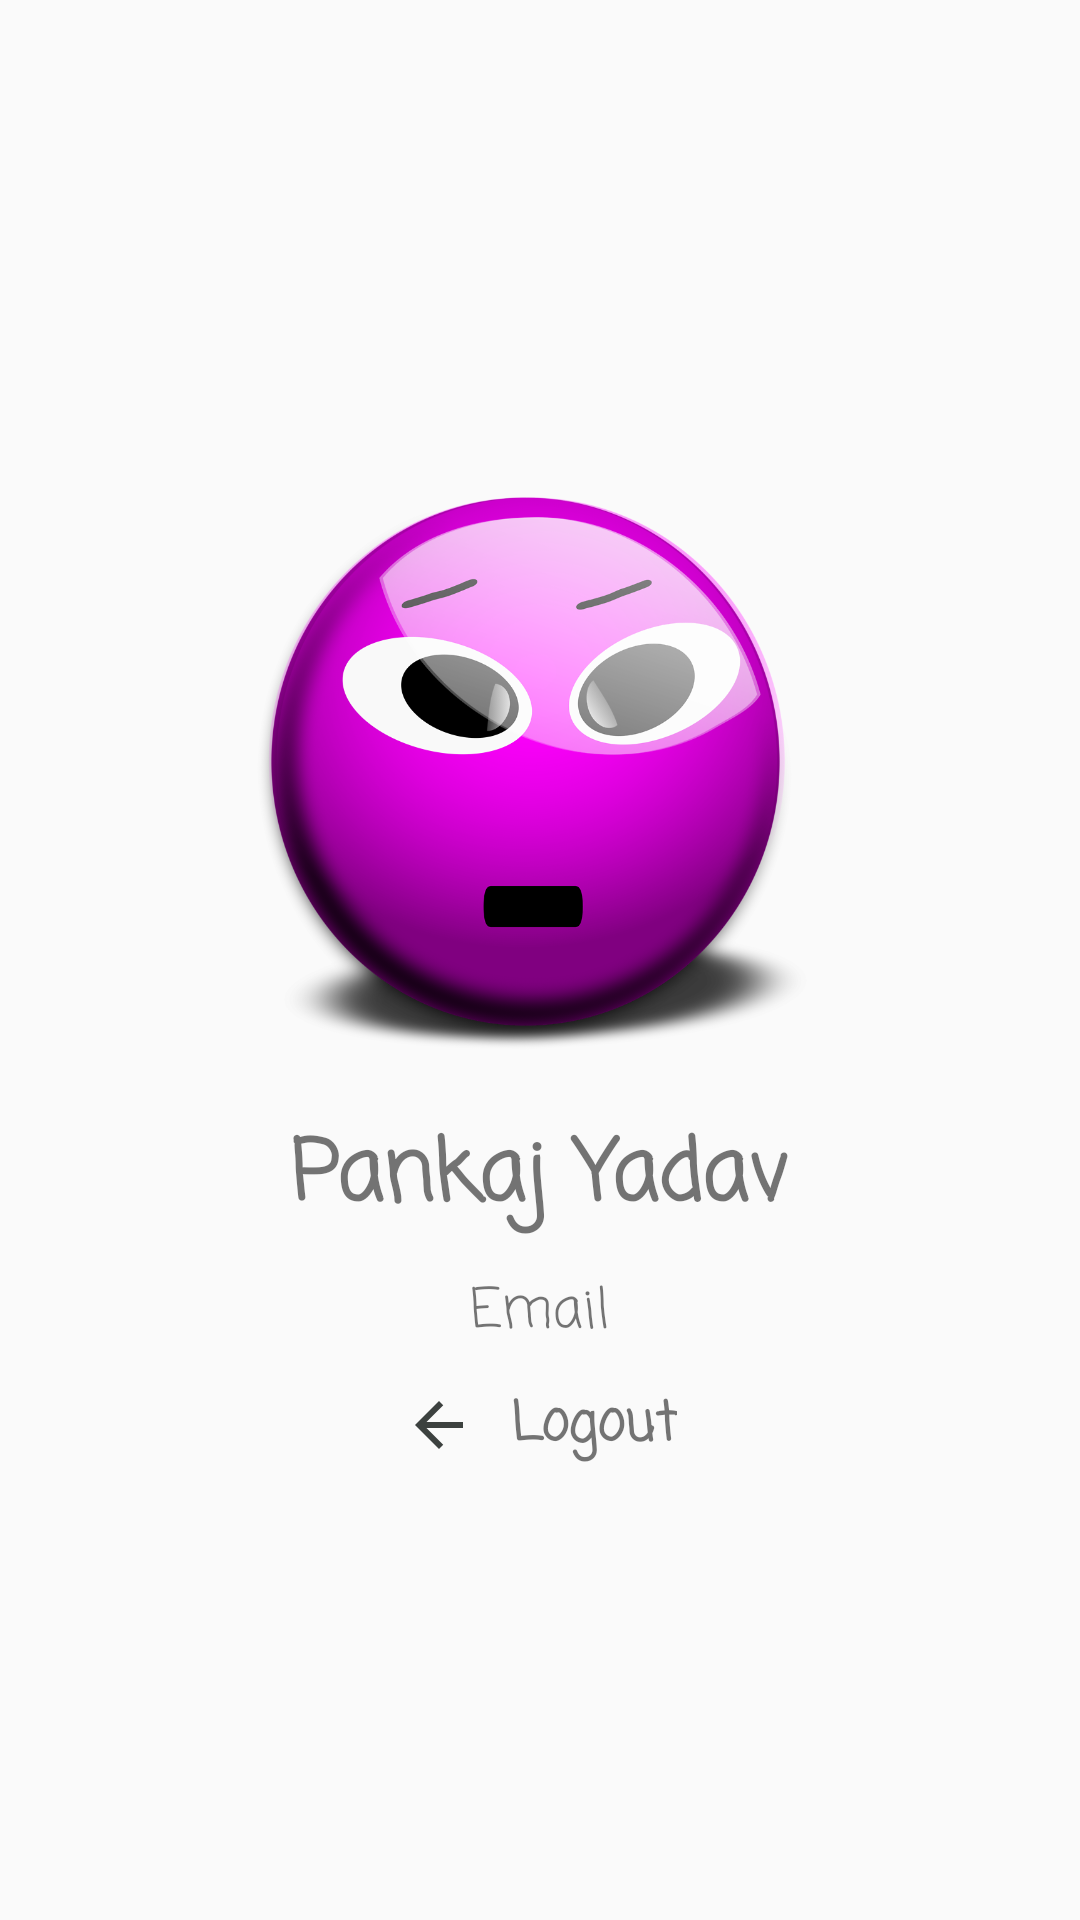

Layout XML and referenced resources for this Android screen:
<!-- AndroidManifest.xml: application theme AppTheme -->
<!-- res/layout/loggedin.xml -->
<?xml version="1.0" encoding="utf-8"?>
<RelativeLayout xmlns:android="http://schemas.android.com/apk/res/android"
    android:layout_width="match_parent" android:layout_height="match_parent">


    <LinearLayout
        android:layout_width="wrap_content"
        android:layout_height="wrap_content"
        android:layout_centerVertical="true"
        android:layout_centerHorizontal="true"
        android:orientation="vertical">

        <ImageView
            android:id="@+id/imageview"
            android:layout_width="200dp"
            android:layout_height="200dp"
            android:layout_margin="10dp"
            android:accessibilityHeading="true"
            android:layout_gravity="center"
            android:background="@drawable/emoji" />

        <TextView
            android:id="@+id/username"
            android:layout_width="wrap_content"
            android:layout_height="wrap_content"
            android:layout_gravity="center"
            android:layout_margin="5dp"
            android:fontFamily="casual"
            android:text="Pankaj Yadav"
            android:textStyle="bold"
            android:textSize="28sp" />
        <TextView
            android:id="@+id/emailid"
            android:layout_width="wrap_content"
            android:layout_height="wrap_content"
            android:layout_gravity="center"
            android:layout_margin="5dp"
            android:fontFamily="casual"
            android:text="Email"

            android:textSize="18sp" />
        <TextView
            android:id="@+id/logout"
            android:layout_width="wrap_content"
            android:layout_height="wrap_content"
            android:layout_gravity="center"
            android:layout_margin="5dp"
            android:fontFamily="casual"
            android:text="  Logout"
            android:textStyle="bold"
            android:drawableLeft="@drawable/logout"
            android:textSize="18sp" />



    </LinearLayout>

</RelativeLayout>
<!-- resources referenced by this layout -->
<resources>
  <!-- drawable emoji: png bitmap (drawable, 185440 bytes) -->
  <!-- drawable logout (drawable) -->
  <vector android:height="24dp" android:tint="#3C413F"
      android:viewportHeight="24.0" android:viewportWidth="24.0"
      android:width="24dp" xmlns:android="http://schemas.android.com/apk/res/android">
      <path android:fillColor="#FF000000" android:pathData="M20,11H7.83l5.59,-5.59L12,4l-8,8 8,8 1.41,-1.41L7.83,13H20v-2z"/>
  </vector>
  <style name="AppTheme" parent="Theme.AppCompat.Light.NoActionBar">
          
          <item name="colorPrimary">@color/colorPrimary</item>
          <item name="colorPrimaryDark">@color/colorPrimaryDark</item>
          <item name="colorAccent">@color/colorAccent</item>
      </style>
  <color name="colorPrimary">#8ae9df</color>
  <color name="colorPrimaryDark">#04ab92</color>
  <color name="colorAccent">#D81B60</color>
</resources>
